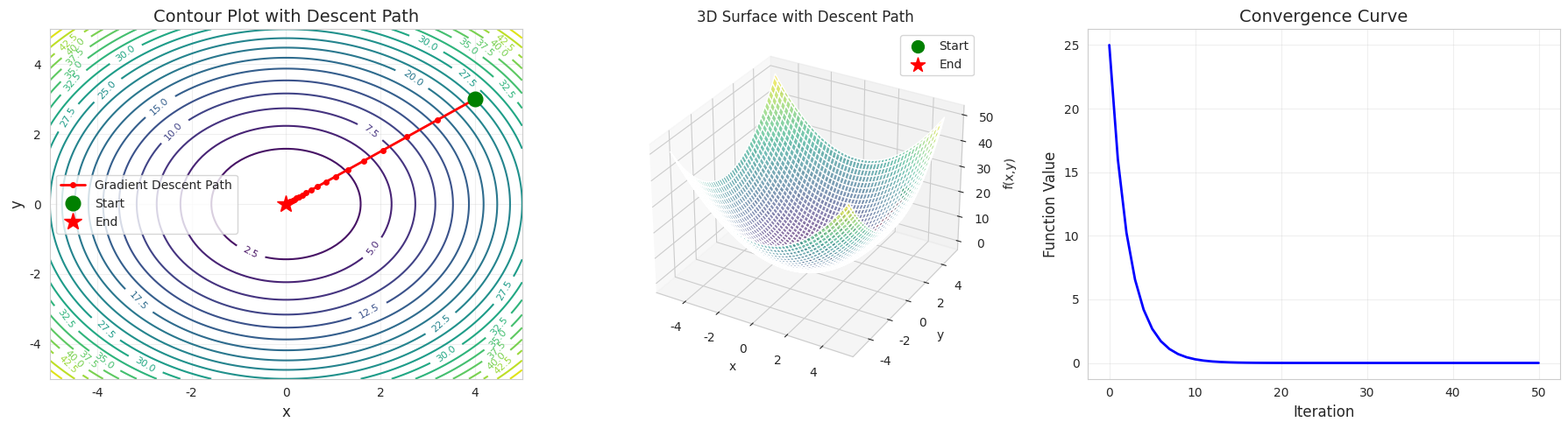
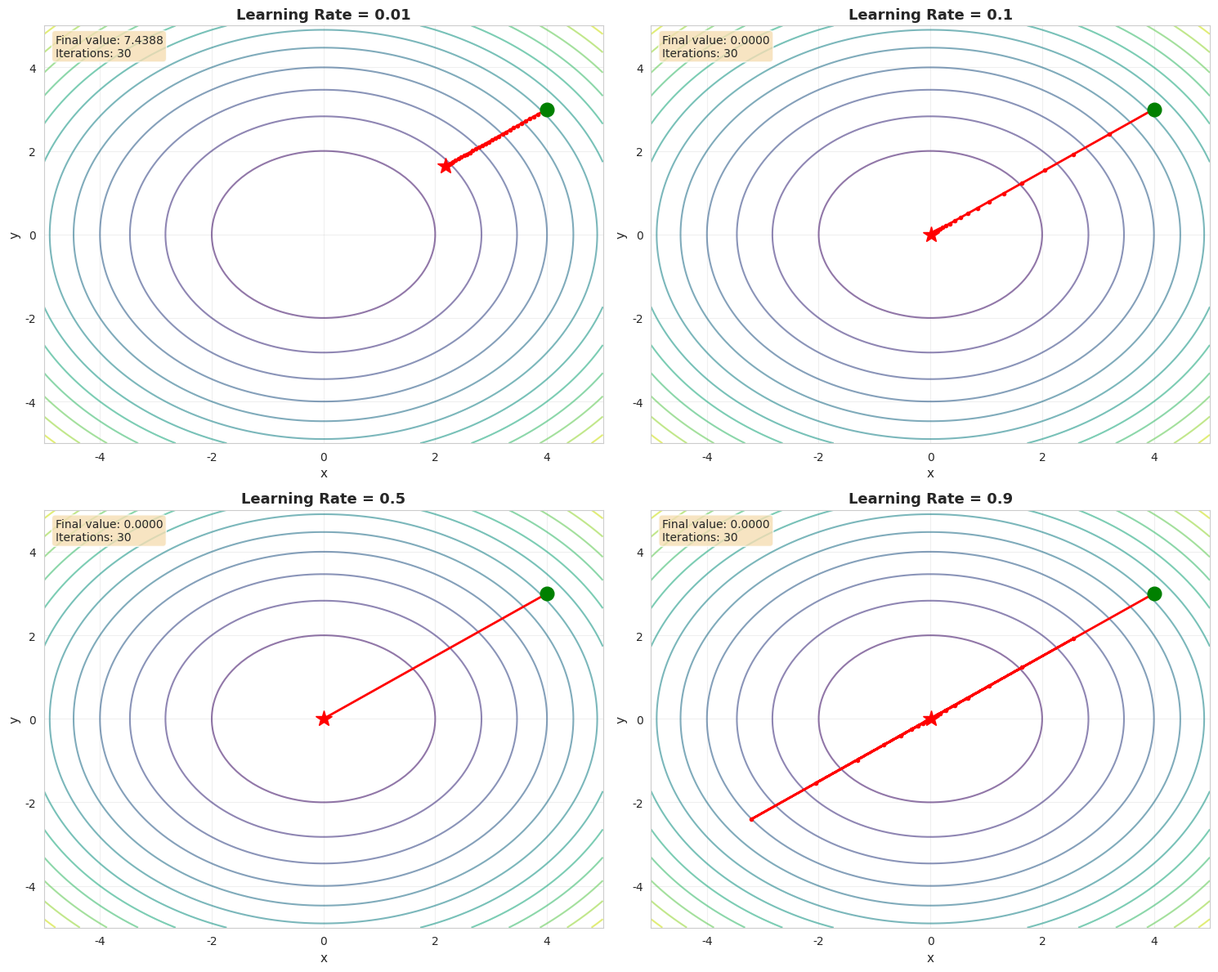

Python code for these plots, in order:


#Part 2: Local vs. Global Optimization
#Local vs Global Optimization with Multiple Minima

import numpy as np
import matplotlib.pyplot as plt
import seaborn as sns
from mpl_toolkits.mplot3d import Axes3D

# Set style
sns.set_style("whitegrid")
plt.rcParams['figure.figsize'] = (15, 10)

# TOPIC 1: GRADIENT DESCENT REVIEW


class GradientDescentReview:
    """Complete review of gradient descent concepts"""
    
    def __init__(self):
        self.history = []
    
    def objective_function(self, x, y):
        """Simple quadratic function: f(x,y) = x² + y²"""
        return x**2 + y**2
    
    def gradient(self, x, y):
        """Analytical gradient: ∇f = [2x, 2y]"""
        return np.array([2*x, 2*y])
    
    def gradient_descent(self, start_point, learning_rate=0.1, iterations=50):
        """Basic gradient descent implementation"""
        point = np.array(start_point, dtype=float)
        self.history = [point.copy()]
        
        for i in range(iterations):
            grad = self.gradient(point[0], point[1])
            point = point - learning_rate * grad
            self.history.append(point.copy())
        
        return np.array(self.history)
    
    def visualize_descent(self):
        """Visualize the gradient descent process"""
        fig = plt.figure(figsize=(18, 5))
        
        # Create mesh for contour plot
        x = np.linspace(-5, 5, 100)
        y = np.linspace(-5, 5, 100)
        X, Y = np.meshgrid(x, y)
        Z = self.objective_function(X, Y)
        
        # Plot 1: Contour plot with path
        ax1 = fig.add_subplot(131)
        contour = ax1.contour(X, Y, Z, levels=20, cmap='viridis')
        ax1.clabel(contour, inline=True, fontsize=8)
        
        history = np.array(self.history)
        ax1.plot(history[:, 0], history[:, 1], 'r.-', linewidth=2, 
                markersize=8, label='Gradient Descent Path')
        ax1.plot(history[0, 0], history[0, 1], 'go', markersize=12, 
                label='Start')
        ax1.plot(history[-1, 0], history[-1, 1], 'r*', markersize=15, 
                label='End')
        
        ax1.set_xlabel('x', fontsize=12)
        ax1.set_ylabel('y', fontsize=12)
        ax1.set_title('Contour Plot with Descent Path', fontsize=14)
        ax1.legend()
        ax1.grid(True, alpha=0.3)
        
        # Plot 2: 3D surface with path
        ax2 = fig.add_subplot(132, projection='3d')
        ax2.plot_surface(X, Y, Z, alpha=0.6, cmap='viridis')
        
        z_history = [self.objective_function(p[0], p[1]) for p in history]
        ax2.plot(history[:, 0], history[:, 1], z_history, 
                'r.-', linewidth=2, markersize=6)
        ax2.scatter(history[0, 0], history[0, 1], z_history[0], 
                   color='green', s=100, label='Start')
        ax2.scatter(history[-1, 0], history[-1, 1], z_history[-1], 
                   color='red', s=150, marker='*', label='End')
        
        ax2.set_xlabel('x')
        ax2.set_ylabel('y')
        ax2.set_zlabel('f(x,y)')
        ax2.set_title('3D Surface with Descent Path')
        ax2.legend()
        
        # Plot 3: Convergence curve
        ax3 = fig.add_subplot(133)
        ax3.plot(z_history, 'b-', linewidth=2)
        ax3.set_xlabel('Iteration', fontsize=12)
        ax3.set_ylabel('Function Value', fontsize=12)
        ax3.set_title('Convergence Curve', fontsize=14)
        ax3.grid(True, alpha=0.3)
        
        plt.tight_layout()
        plt.savefig('gradient_descent_review.png', dpi=300, bbox_inches='tight')
        plt.show()
        
        print("=" * 60)
        print("GRADIENT DESCENT REVIEW RESULTS")
        print("=" * 60)
        print(f"Starting point: {self.history[0]}")
        print(f"Final point: {self.history[-1]}")
        print(f"Starting value: {z_history[0]:.6f}")
        print(f"Final value: {z_history[-1]:.6f}")
        print(f"Total iterations: {len(self.history) - 1}")
        print(f"Improvement: {z_history[0] - z_history[-1]:.6f}")
        print("=" * 60)


# TOPIC 2: LEARNING RATE COMPARISON


def compare_learning_rates():
    """Compare different learning rates"""
    learning_rates = [0.01, 0.1, 0.5, 0.9]
    start = [4.0, 3.0]
    
    fig, axes = plt.subplots(2, 2, figsize=(15, 12))
    axes = axes.flatten()
    
    # Create mesh for background
    x = np.linspace(-5, 5, 100)
    y = np.linspace(-5, 5, 100)
    X, Y = np.meshgrid(x, y)
    Z = X**2 + Y**2
    
    for idx, lr in enumerate(learning_rates):
        gd = GradientDescentReview()
        history = gd.gradient_descent(start, learning_rate=lr, iterations=30)
        
        ax = axes[idx]
        contour = ax.contour(X, Y, Z, levels=15, cmap='viridis', alpha=0.6)
        ax.plot(history[:, 0], history[:, 1], 'r.-', linewidth=2, markersize=6)
        ax.plot(history[0, 0], history[0, 1], 'go', markersize=12)
        ax.plot(history[-1, 0], history[-1, 1], 'r*', markersize=15)
        
        ax.set_xlabel('x', fontsize=11)
        ax.set_ylabel('y', fontsize=11)
        ax.set_title(f'Learning Rate = {lr}', fontsize=13, fontweight='bold')
        ax.grid(True, alpha=0.3)
        
        # Add text box with info
        final_val = history[-1][0]**2 + history[-1][1]**2
        textstr = f'Final value: {final_val:.4f}\nIterations: {len(history)-1}'
        ax.text(0.02, 0.98, textstr, transform=ax.transAxes,
                verticalalignment='top', bbox=dict(boxstyle='round',
                facecolor='wheat', alpha=0.8), fontsize=10)
    
    plt.tight_layout()
    plt.savefig('learning_rate_comparison.png', dpi=300, bbox_inches='tight')
    plt.show()
    
    print("\nLearning Rate Effects:")
    print("-" * 50)
    print("Small LR (0.01): Slow but stable convergence")
    print("Medium LR (0.1): Good balance")
    print("Large LR (0.5): Fast but may overshoot")
    print("Very Large LR (0.9): Risk of divergence")
    print("-" * 50)


# MAIN EXECUTION


if __name__ == "__main__":
    print("ADVANCED OPTIMIZATION REVIEW")
    print("=" * 60)
    
    # Part 1: Basic gradient descent
    print("\n1. BASIC GRADIENT DESCENT")
    gd = GradientDescentReview()
    gd.gradient_descent(start_point=[4.0, 3.0], learning_rate=0.1, iterations=50)
    gd.visualize_descent()
    
    # Part 2: Learning rate comparison
    print("\n2. LEARNING RATE COMPARISON")
    compare_learning_rates()
    
    print("\n✓ Week review completed!")
    print("Key takeaway: Gradient descent follows the negative gradient to minimize functions")
